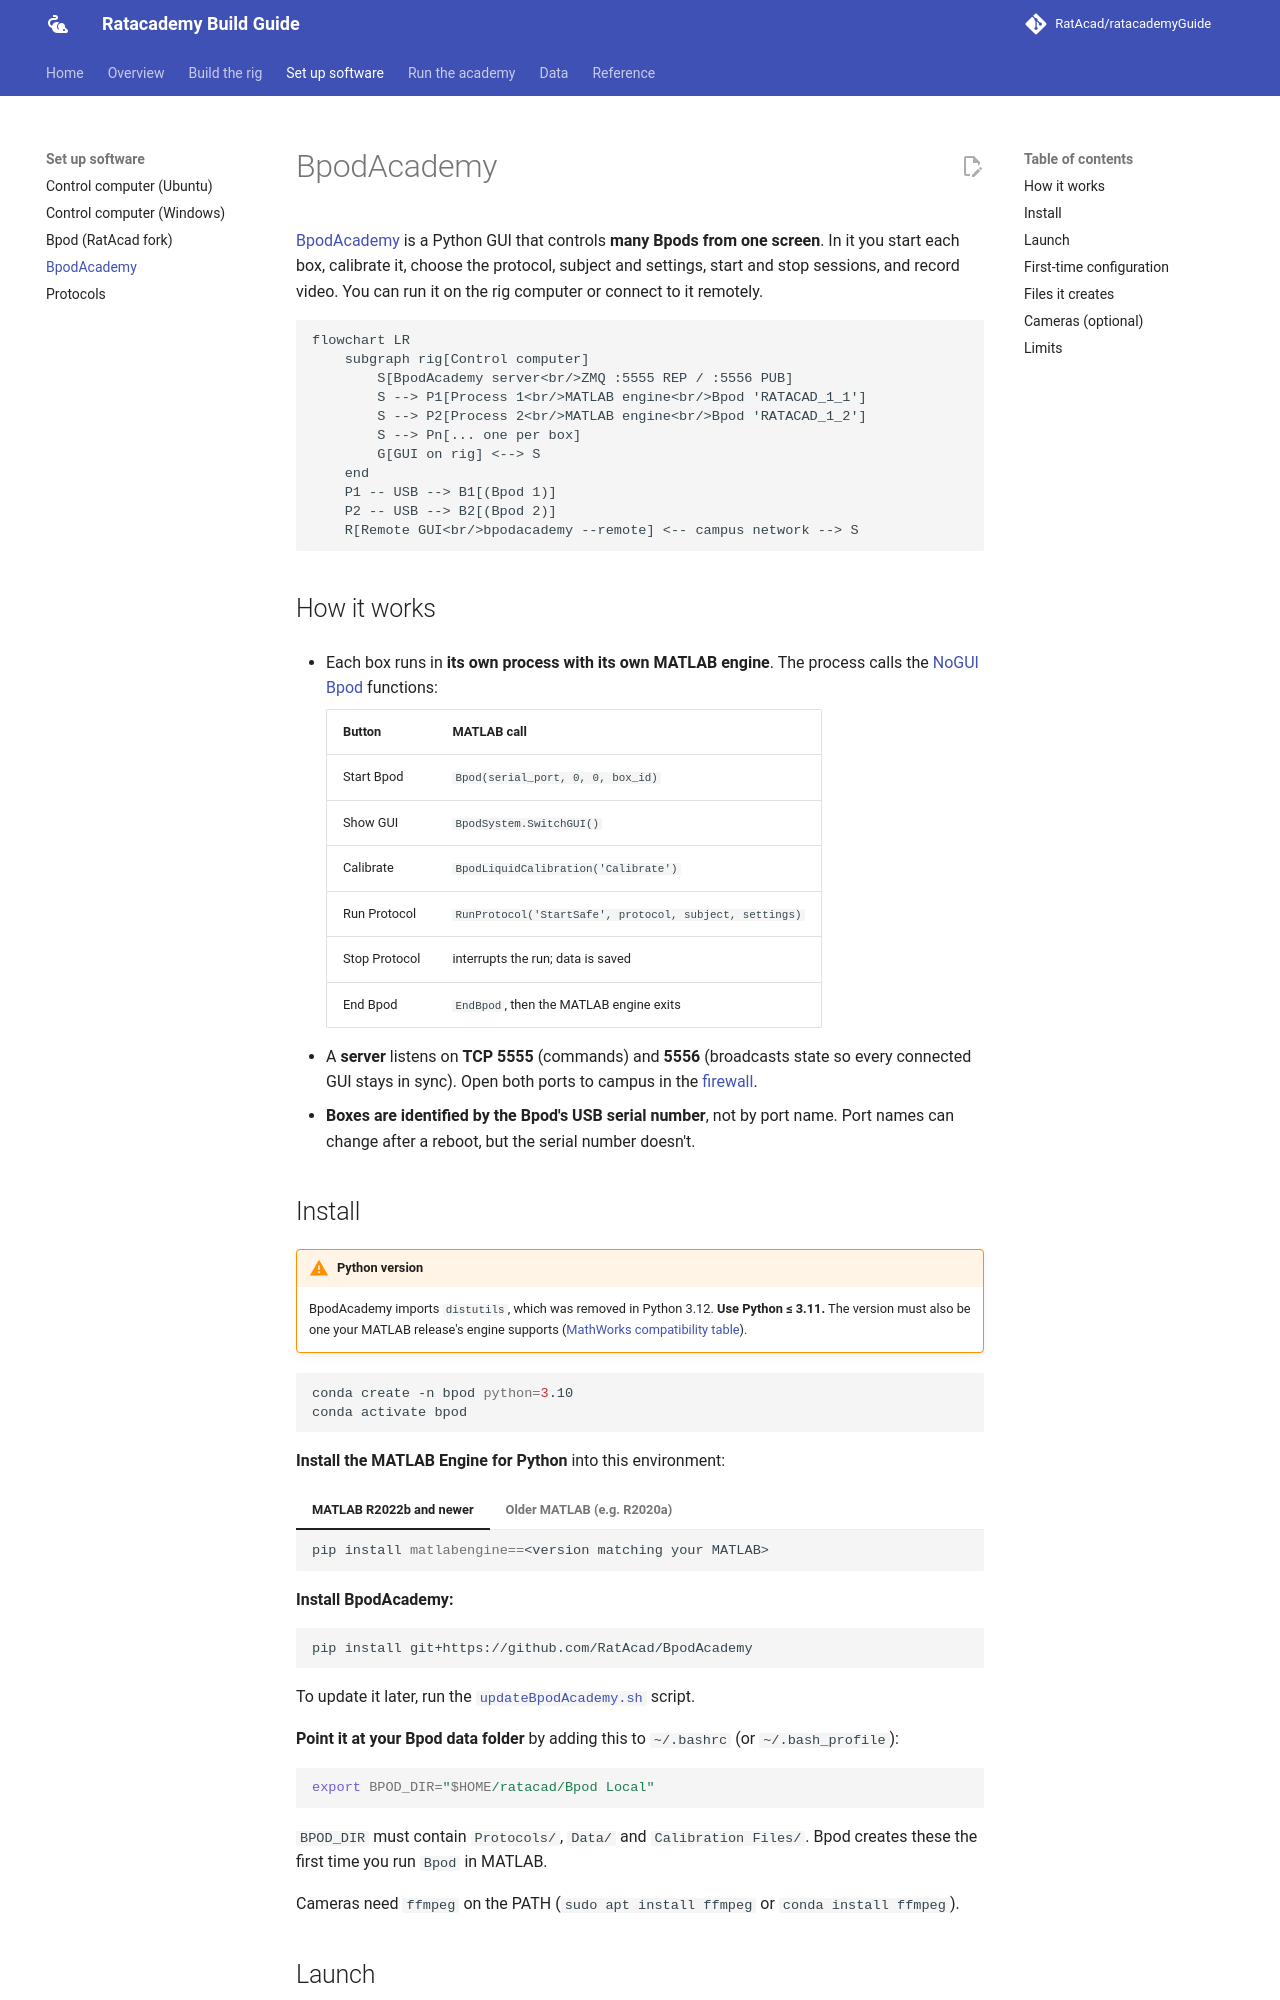

repository: RatAcad/ratacademyGuide · page: software/bpodacademy/index.html · generator: mkdocs

# BpodAcademy

[BpodAcademy](https://github.com/RatAcad/BpodAcademy) is a Python GUI that
controls **many Bpods from one screen**. In it you start each box, calibrate it,
choose the protocol, subject and settings, start and stop sessions, and record video.
You can run it on the rig computer or connect to it remotely.

```mermaid
flowchart LR
    subgraph rig[Control computer]
        S[BpodAcademy server<br/>ZMQ :5555 REP / :5556 PUB]
        S --> P1[Process 1<br/>MATLAB engine<br/>Bpod 'RATACAD_1_1']
        S --> P2[Process 2<br/>MATLAB engine<br/>Bpod 'RATACAD_1_2']
        S --> Pn[... one per box]
        G[GUI on rig] <--> S
    end
    P1 -- USB --> B1[(Bpod 1)]
    P2 -- USB --> B2[(Bpod 2)]
    R[Remote GUI<br/>bpodacademy --remote] <-- campus network --> S
```

## How it works

- Each box runs in **its own process with its own MATLAB engine**. The process
  calls the [NoGUI Bpod](bpod.md) functions:

    | Button | MATLAB call |
    |---|---|
    | Start Bpod | `Bpod(serial_port, 0, 0, box_id)` |
    | Show GUI | `BpodSystem.SwitchGUI()` |
    | Calibrate | `BpodLiquidCalibration('Calibrate')` |
    | Run Protocol | `RunProtocol('StartSafe', protocol, subject, settings)` |
    | Stop Protocol | interrupts the run; data is saved |
    | End Bpod | `EndBpod`, then the MATLAB engine exits |

- A **server** listens on **TCP 5555** (commands) and **5556** (broadcasts state
  so every connected GUI stays in sync). Open both ports to campus in the
  [firewall](../setup/computer-ubuntu.md#9-firewall).
- **Boxes are identified by the Bpod's USB serial number**, not by port name. Port
  names can change after a reboot, but the serial number doesn't.

## Install

!!! warning "Python version"
    BpodAcademy imports `distutils`, which was removed in Python 3.12. **Use
    Python ≤ 3.11.** The version must also be one your MATLAB release's engine supports
    ([MathWorks compatibility table](https://www.mathworks.com/support/requirements/python-compatibility.html)).

```bash
conda create -n bpod python=3.10
conda activate bpod
```

**Install the MATLAB Engine for Python** into this environment:

=== "MATLAB R2022b and newer"

    ```bash
    pip install matlabengine==<version matching your MATLAB>
    ```

=== "Older MATLAB (e.g. R2020a)"

    ```bash
    cd <MATLAB_PATH>/extern/engines/python
    sudo ~/anaconda3/envs/bpod/bin/python setup.py install
    ```

    `<MATLAB_PATH>` is usually `/usr/local/MATLAB/<ver>` on Linux,
    `C:/Program Files/MATLAB/<ver>` on Windows, or `/Applications/MATLAB_<ver>.app` on macOS.

**Install BpodAcademy:**

```bash
pip install git+https://github.com/RatAcad/BpodAcademy
```

To update it later, run the [`updateBpodAcademy.sh`](../reference/scripts.md) script.

**Point it at your Bpod data folder** by adding this to `~/.bashrc` (or `~/.bash_profile`):

```bash
export BPOD_DIR="$HOME/ratacad/Bpod Local"
```

`BPOD_DIR` must contain `Protocols/`, `Data/` and `Calibration Files/`. Bpod
creates these the first time you run `Bpod` in MATLAB.

Cameras need `ffmpeg` on the PATH (`sudo apt install ffmpeg` or `conda install ffmpeg`).
